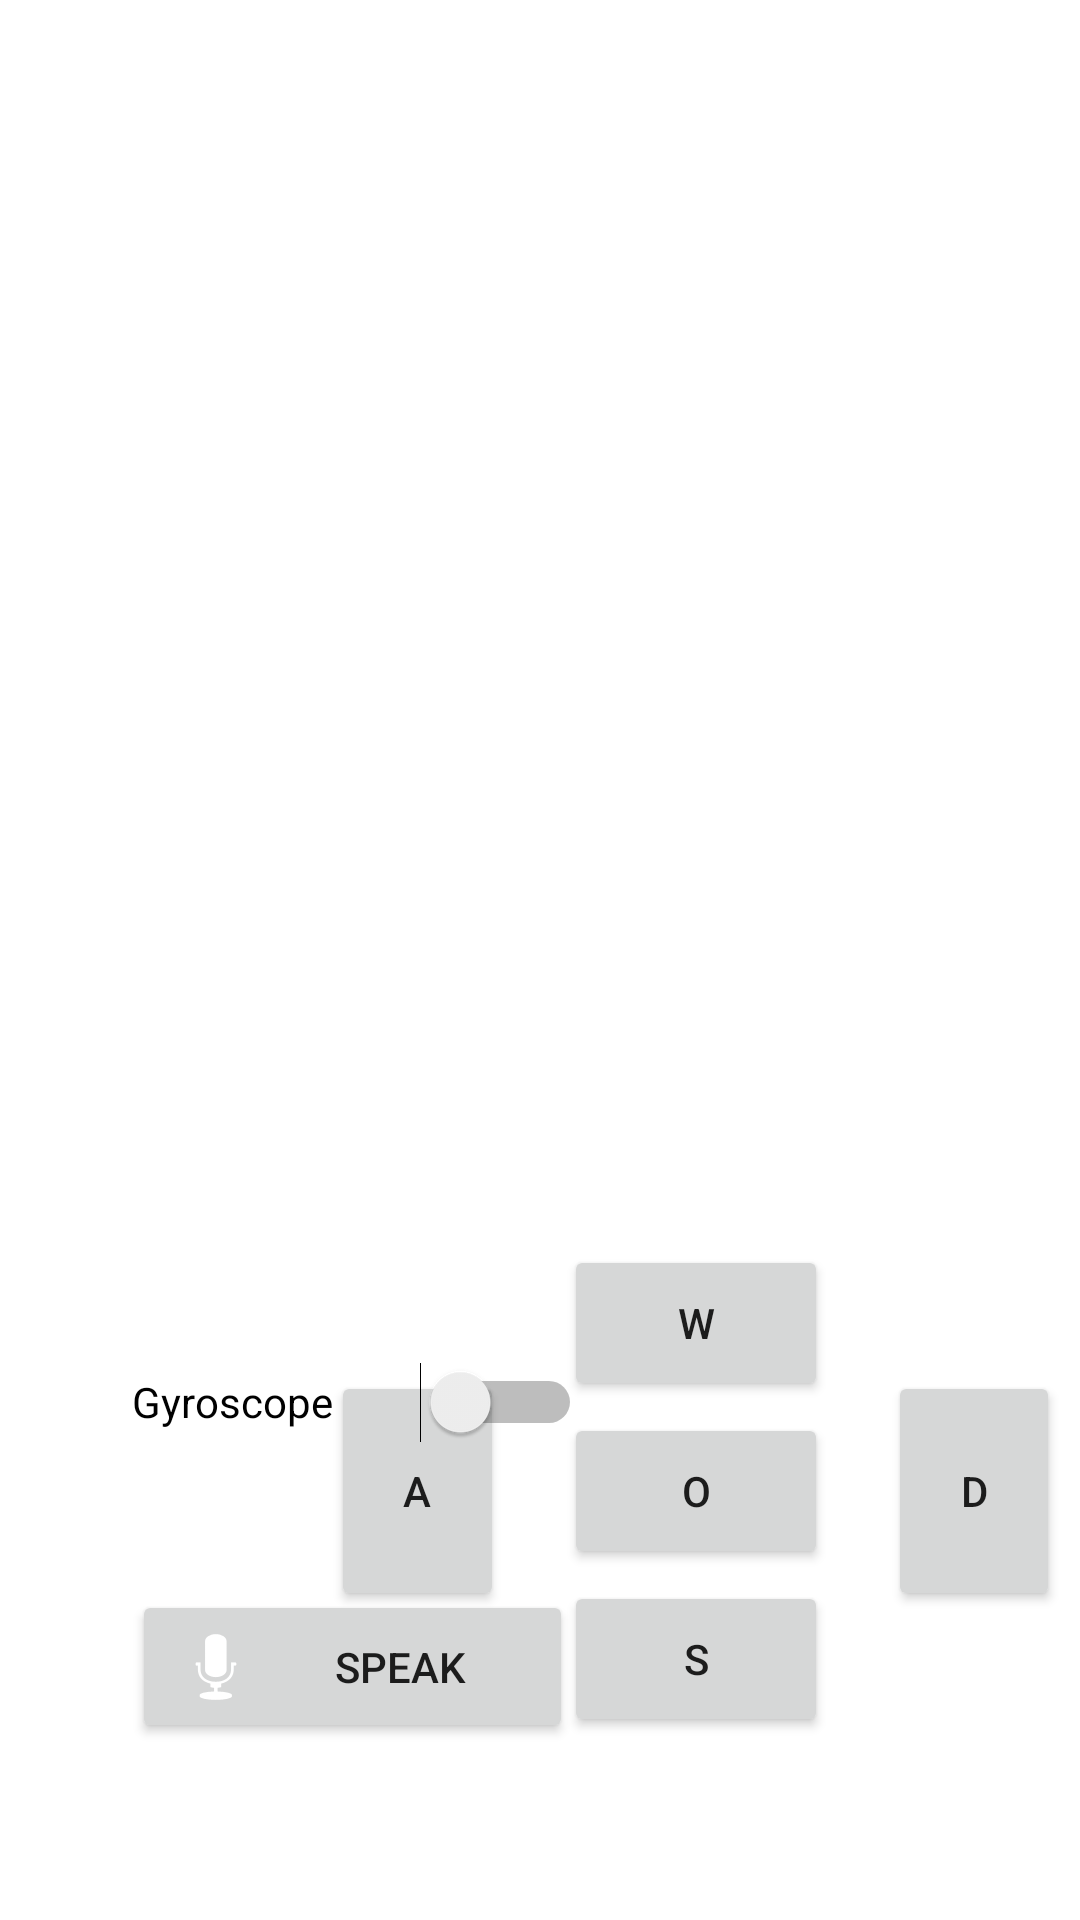

Here is an Android app screen rendered from its layout file. Give the layout XML and the strings, colors and styles it references.
<!-- AndroidManifest.xml: application theme Theme.Tachyon -->
<!-- res/layout/activity_main.xml -->
<?xml version="1.0" encoding="utf-8"?>
<androidx.constraintlayout.widget.ConstraintLayout xmlns:android="http://schemas.android.com/apk/res/android"
    xmlns:app="http://schemas.android.com/apk/res-auto"
    xmlns:tools="http://schemas.android.com/tools"
    android:layout_width="match_parent"
    android:layout_height="match_parent"
    tools:context=".MainActivity">

    <LinearLayout
        android:layout_width="243dp"
        android:layout_height="175dp"
        android:dividerPadding="20dp"
        android:gravity="center"
        android:orientation="horizontal"
        app:layout_constraintBottom_toBottomOf="parent"
        app:layout_constraintEnd_toEndOf="parent"
        app:layout_constraintHorizontal_bias="0.942"
        app:layout_constraintStart_toStartOf="parent"
        app:layout_constraintTop_toTopOf="parent"
        app:layout_constraintVertical_bias="0.881">

        <Button
            android:id="@+id/btn_left"
            android:layout_width="wrap_content"
            android:layout_height="80dp"
            android:layout_marginRight="20dp"
            android:layout_weight="1"
            android:onClick="onLeftPressed"
            android:text="A" />

        <LinearLayout
            android:layout_width="wrap_content"
            android:layout_height="wrap_content"
            android:layout_marginEnd="20dp"
            android:orientation="vertical">

            <Button
                android:id="@+id/btn_forward"
                android:layout_width="match_parent"
                android:layout_height="52dp"
                android:layout_marginBottom="4dp"
                android:onClick="onForwardPressed"
                android:text="W" />

            <Button
                android:id="@+id/btn_stop"
                android:layout_width="match_parent"
                android:layout_height="52dp"
                android:layout_marginBottom="4dp"
                android:onClick="onStopPressed"
                android:text="O" />

            <Button
                android:id="@+id/btn_reverse"
                android:layout_width="match_parent"
                android:layout_height="52dp"
                android:onClick="onReversePressed"
                android:text="S" />
        </LinearLayout>

        <Button
            android:id="@+id/btn_right"
            android:layout_width="wrap_content"
            android:layout_height="80dp"
            android:layout_weight="1"
            android:onClick="onRightPressed"
            android:text="D" />
    </LinearLayout>

    <Button
        android:id="@+id/btn_speak"
        android:layout_width="147dp"
        android:layout_height="51dp"
        android:layout_marginStart="44dp"
        android:drawableLeft="@android:drawable/ic_btn_speak_now"
        android:drawableTint="#FFFFFF"
        android:onClick="onSpeakPressed"
        android:text="Speak"
        app:layout_constraintBottom_toBottomOf="parent"
        app:layout_constraintStart_toStartOf="parent"
        app:layout_constraintTop_toTopOf="parent"
        app:layout_constraintVertical_bias="0.9" />

    <Switch
        android:id="@+id/btn_gyroscope"
        android:layout_width="150dp"
        android:layout_height="48dp"
        android:layout_marginStart="44dp"
        android:layout_marginTop="96dp"
        android:checked="false"
        android:onClick="onGyroscopePressed"
        android:text="Gyroscope"
        app:layout_constraintBottom_toTopOf="@+id/btn_speak"
        app:layout_constraintStart_toStartOf="parent"
        app:layout_constraintTop_toTopOf="parent"
        app:layout_constraintVertical_bias="0.9" />

</androidx.constraintlayout.widget.ConstraintLayout>
<!-- resources referenced by this layout -->
<resources>
  <style name="Theme.Tachyon" parent="Theme.MaterialComponents.DayNight.DarkActionBar">
          
          <item name="colorPrimary">@color/purple_500</item>
          <item name="colorPrimaryVariant">@color/purple_700</item>
          <item name="colorOnPrimary">@color/white</item>
          
          <item name="colorSecondary">@color/teal_200</item>
          <item name="colorSecondaryVariant">@color/teal_700</item>
          <item name="colorOnSecondary">@color/black</item>
          
          <item name="android:statusBarColor">?attr/colorPrimaryVariant</item>
          
      </style>
  <!-- not gathered from this repository: default colours our renderer supplied (Android Studio template values) -->
  <color name="purple_500">#FF6200EE</color>
  <color name="purple_700">#FF3700B3</color>
  <color name="teal_200">#FF03DAC5</color>
  <color name="teal_700">#FF018786</color>
  <color name="black">#FF000000</color>
  <color name="white">#FFFFFFFF</color>
</resources>
